125-way image classification set "fruits-360-original-size" from GitHub (fruits-360/fruits-360-original-size); label vocabulary: almonds, apple variety 10, apple variety 11, apple variety 12, apple variety 13, apple variety 14, apple variety 17, apple variety 18, apple variety 19, apple variety 22, apple variety 23, apple variety 4, apple variety 7, apple variety 8, apple variety 9, apple core, apple red yellow, apple with worm, avocado black, avocado black 2, avocado green, banana variety 3, banana variety 4, bean pod, beans, blackberrie 1, blackberrie 2, blackberry not ripe, blackberry 1, blackberry 2, blackberry 3, blackberry 4, blackberry 5, red cabbage, green cactus fruit, red cactus fruit, cashew seed, cantaloupe, cherimoya, cherry variety 3, cherry variety 4, cherry variety 5, rainier cherry, rainier cherry 3, sour cherry, wax cherry, wax cherry 2, red wax cherry, red wax cherry 3, wax cherry not ripe, wax cherry not ripe 2, cucumber variety 10, cucumber variety 11, cucumber variety 3, cucumber variety 4, cucumber variety 5, cucumber variety 6, cucumber variety 7, cucumber variety 8, cucumber variety 9, ginger, gooseberry, grape, grape not ripe, flat nectarine, nut variety 1, nut variety 2, nut variety 3, nut variety 4, nut variety 5, onion, red onion, white onion, white peeled onion, papaya, peach variety 3, peach variety 4, peach variety 5, peach variety 6, peanut in shell, pear variety 10, pear variety 11, pear variety 12, pear variety 13, pear variety 5, pear variety 6, pear variety 7, pear variety 8, pear variety 9, common pear, pepper variety 1, pepper variety 2, orange pepper, red pepper, red pepper 3, red pepper 4, red pepper 5, pistachio, plum variety 4, plum variety 5, plum with hole, quince variety 2, quince variety 3, quince variety 4, raspberry variety 2, raspberry variety 3, raspberry variety 4, raspberry variety 5, raspberry variety 6, strawberry variety 2, strawberry variety 3, tomato variety 1, tomato variety 10, tomato variety 5, tomato variety 7, tomato variety 8, tomato variety 9, maroon cherry tomato, orange cherry tomato, red cherry tomato, yellow cherry tomato, heart tomato, maroon tomato, green zucchini, dark zucchini.

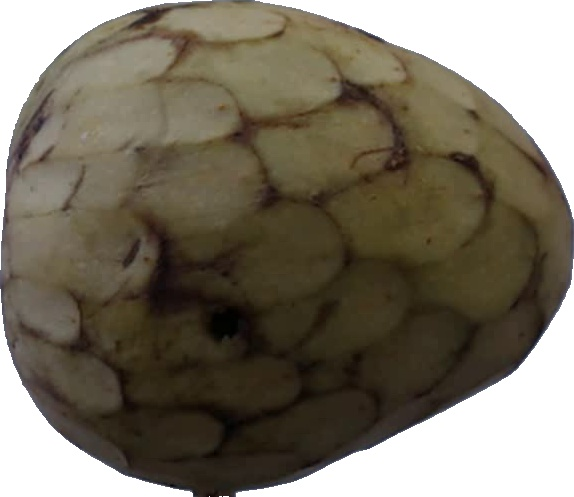
Label: cherimoya

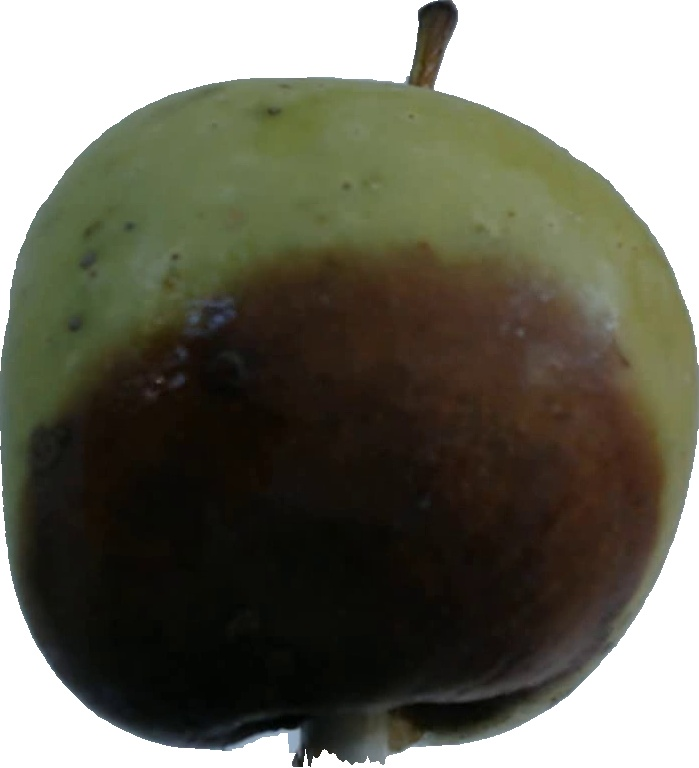
Label: apple variety 12

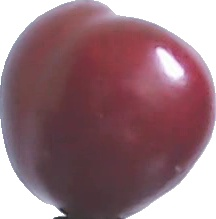
Label: cherry variety 3

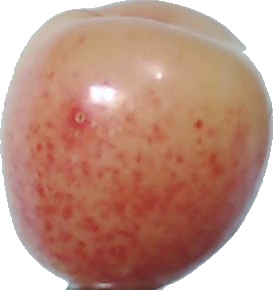
Label: rainier cherry

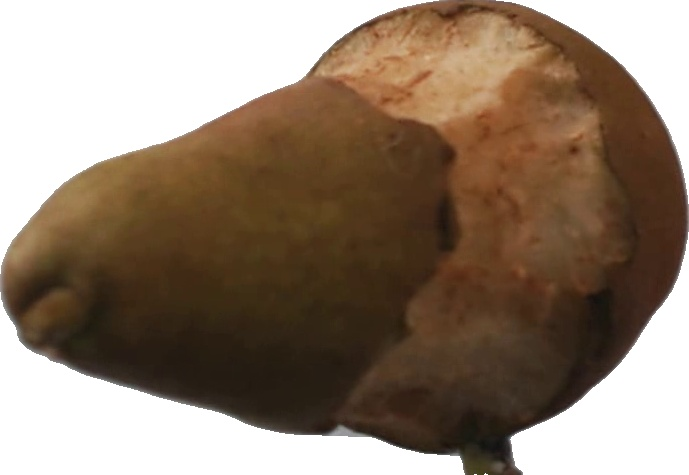
Label: pear variety 12

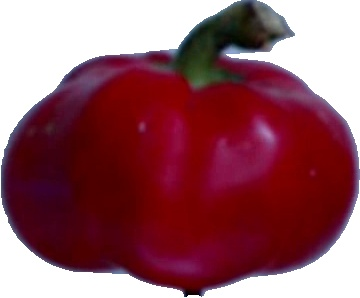
Label: red pepper 5
